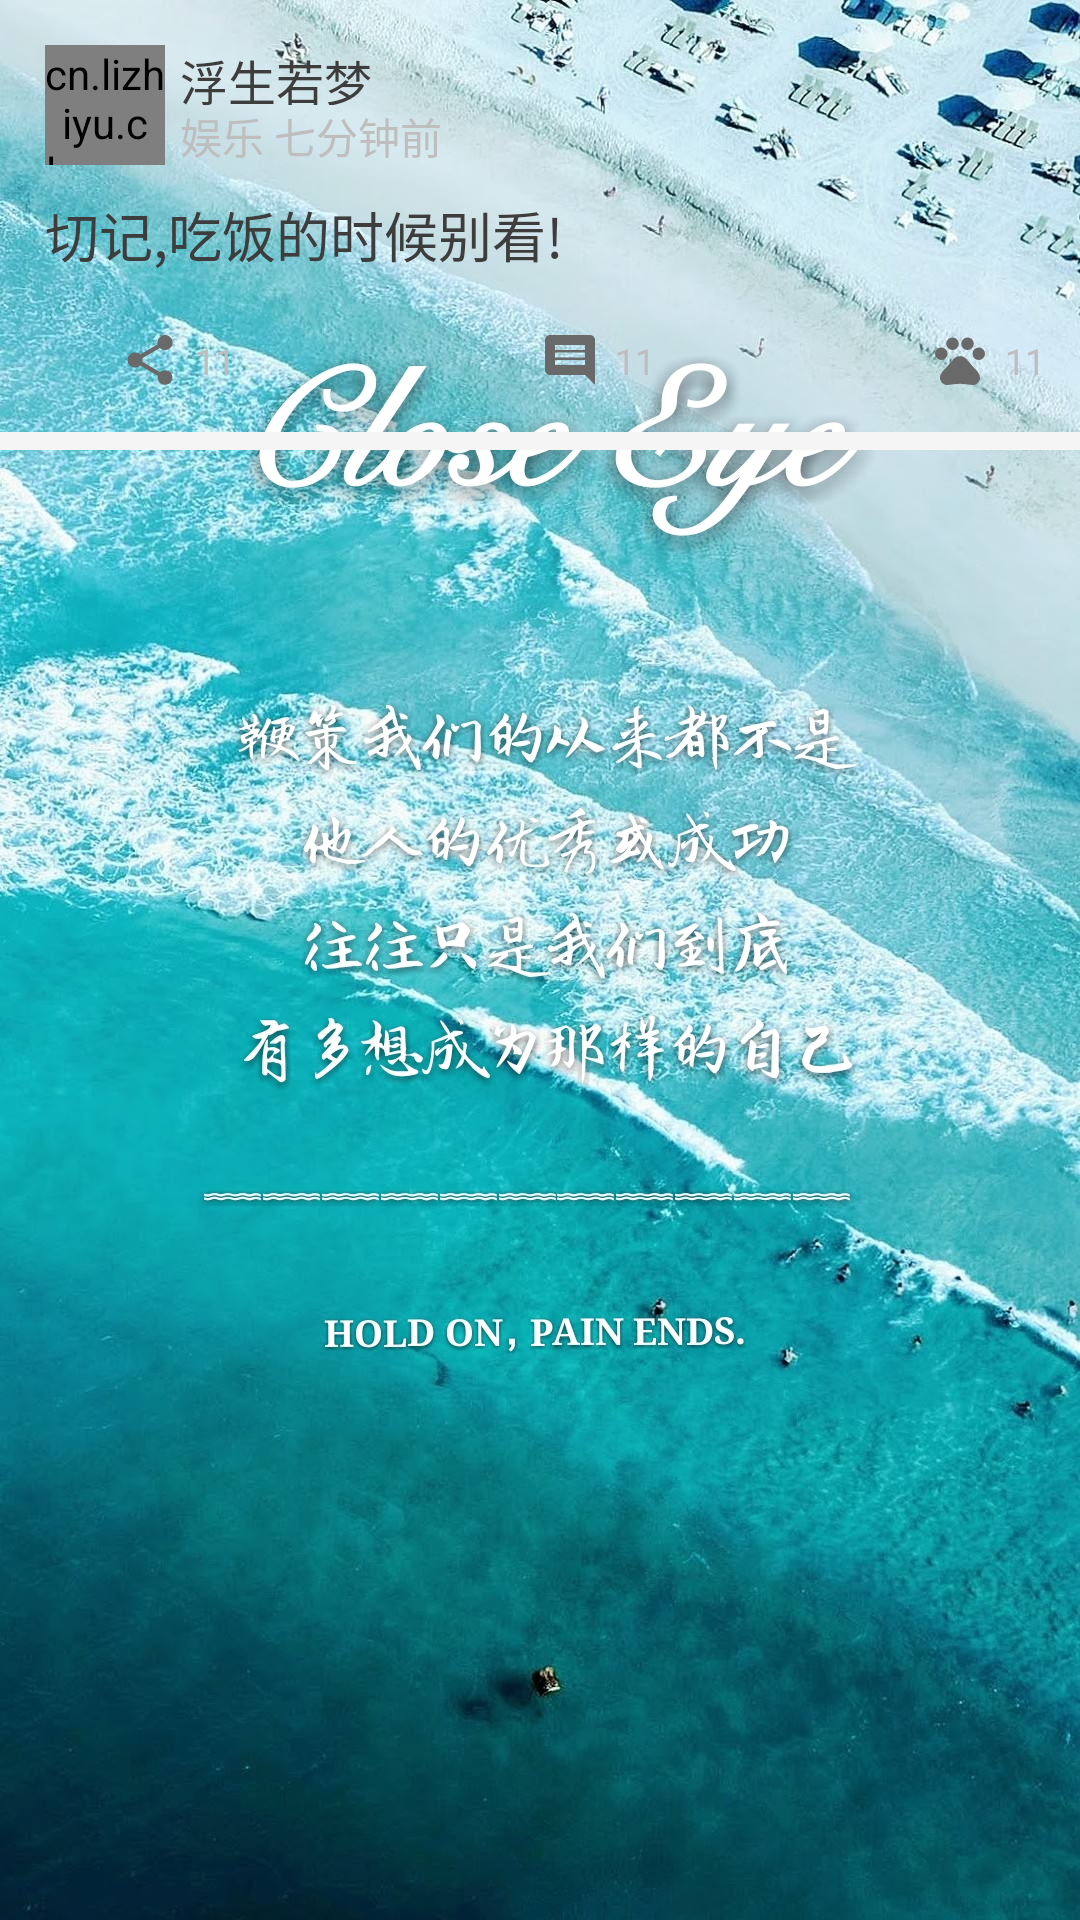

Layout XML and referenced resources for this Android screen:
<!-- AndroidManifest.xml: application theme AppThemeTwo -->
<!-- res/layout/disc_list_item.xml -->
<?xml version="1.0" encoding="utf-8"?>
<android.support.constraint.ConstraintLayout xmlns:android="http://schemas.android.com/apk/res/android"
    android:layout_width="match_parent"
    android:layout_height="268dp"
    xmlns:app="http://schemas.android.com/apk/res-auto"
    android:descendantFocusability="blocksDescendants">

    <cn.lizhiyu.closeeye.CustomView.ZYImageView
        android:layout_width="40dp"
        android:layout_height="40dp"
        android:id="@+id/discitem_usericon"
        app:layout_constraintTop_toTopOf="parent"
        app:layout_constraintLeft_toLeftOf="parent"
        android:layout_marginTop="15dp"
        android:layout_marginLeft="15dp"
        android:scaleType="fitXY"
        android:src="@mipmap/user_icon_0"
        />

    <TextView
        android:layout_width="wrap_content"
        android:layout_height="20dp"
        android:id="@+id/discitem_username"
        android:text="浮生若梦"
        android:textSize="16dp"
        android:textColor="#3d3d3d"
        app:layout_constraintTop_toTopOf="@id/discitem_usericon"
        app:layout_constraintLeft_toRightOf="@+id/discitem_usericon"
        android:layout_marginLeft="5dp"/>

    <TextView
        android:layout_width="wrap_content"
        android:layout_height="20dp"
        android:id="@+id/discitem_date"
        android:text="娱乐 七分钟前"
        android:textColor="#bebebe"
        android:textSize="14dp"
        app:layout_constraintTop_toBottomOf="@+id/discitem_username"
        app:layout_constraintLeft_toLeftOf="@id/discitem_username"
        android:layout_marginRight="15dp"/>

    <TextView
        android:layout_width="0dp"
        android:layout_height="25dp"
        android:id="@+id/discitem_title"
        android:gravity="center_vertical|left"
        android:textColor="#3d3d3d"
        android:textSize="18dp"
        android:text="切记,吃饭的时候别看!"
        app:layout_constraintLeft_toLeftOf="@id/discitem_usericon"
        app:layout_constraintTop_toBottomOf="@id/discitem_usericon"
        app:layout_constraintRight_toRightOf="parent"
        android:layout_marginTop="10dp"
        android:layout_marginRight="15dp"
        />

    <LinearLayout
        android:layout_width="0dp"
        android:layout_height="140dp"
        android:visibility="gone"
        android:id="@+id/discitem_imageslayout"
        android:orientation="horizontal"
        app:layout_constraintTop_toBottomOf="@id/discitem_title"
        app:layout_constraintLeft_toLeftOf="@id/discitem_usericon"
        app:layout_constraintRight_toRightOf="parent"
        android:layout_marginRight="15dp"
        android:layout_marginTop="5dp"
        android:background="@color/white">

        <ImageView
            android:layout_width="0dp"
            android:layout_height="0dp"
            android:id="@+id/disc_item_test"/>

    </LinearLayout>
    
    <Button
        android:layout_width="20dp"
        android:layout_height="20dp"
        android:id="@+id/discitem_sharebtn"
        android:background="@drawable/disc_item_share"
        app:layout_constraintTop_toBottomOf="@id/discitem_imageslayout"
        app:layout_constraintLeft_toLeftOf="parent"
        android:layout_marginLeft="40dp"
        android:layout_marginTop="20dp"
        />

    <TextView
        android:layout_width="wrap_content"
        android:layout_height="wrap_content"
        android:id="@+id/discitem_sharecount"
        android:textSize="12dp"
        android:text="11"
        android:textColor="#bebebe"
        app:layout_constraintTop_toTopOf="@id/discitem_sharebtn"
        app:layout_constraintLeft_toRightOf="@id/discitem_sharebtn"
        app:layout_constraintBottom_toBottomOf="@id/discitem_sharebtn"
        android:layout_marginLeft="5dp"
        />

    <Button
        android:layout_width="20dp"
        android:layout_height="20dp"
        android:id="@+id/discitem_replaybtn"
        android:background="@drawable/disc_item_comment"
        app:layout_constraintTop_toTopOf="@id/discitem_sharebtn"
        app:layout_constraintLeft_toLeftOf="parent"
        android:layout_marginLeft="180dp"
        />

    <TextView
        android:layout_width="wrap_content"
        android:layout_height="wrap_content"
        android:id="@+id/discitem_replaycount"
        android:textSize="12dp"
        android:text="11"
        android:textColor="#bebebe"
        app:layout_constraintTop_toTopOf="@id/discitem_replaybtn"
        app:layout_constraintLeft_toRightOf="@id/discitem_replaybtn"
        app:layout_constraintBottom_toBottomOf="@id/discitem_replaybtn"
        android:layout_marginLeft="5dp"
        />

    <Button
        android:layout_width="20dp"
        android:layout_height="20dp"
        android:id="@+id/discitem_praisebtn"
        android:background="@drawable/disc_item_praise"
        app:layout_constraintTop_toTopOf="@id/discitem_sharebtn"
        app:layout_constraintLeft_toLeftOf="parent"
        android:layout_marginLeft="310dp"
        />

    <TextView
        android:layout_width="wrap_content"
        android:layout_height="wrap_content"
        android:id="@+id/discitem_praisecount"
        android:textSize="12dp"
        android:text="11"
        android:textColor="#bebebe"
        app:layout_constraintTop_toTopOf="@id/discitem_praisebtn"
        app:layout_constraintLeft_toRightOf="@id/discitem_praisebtn"
        app:layout_constraintBottom_toBottomOf="@id/discitem_praisebtn"
        android:layout_marginLeft="5dp"
        />
    
    <ImageView
        android:layout_width="match_parent"
        android:layout_height="6dp"
        android:background="#f5f5f5"
        app:layout_constraintTop_toBottomOf="@id/discitem_sharebtn"
        android:layout_marginTop="14dp"/>

</android.support.constraint.ConstraintLayout>
<!-- resources referenced by this layout -->
<resources>
  <color name="white">#FFFFFF</color>
  <!-- drawable disc_item_comment (drawable) -->
  <vector xmlns:android="http://schemas.android.com/apk/res/android"
          android:width="24dp"
          android:height="24dp"
          android:viewportWidth="24.0"
          android:viewportHeight="24.0">
      <path
          android:fillColor="#FF696969"
          android:pathData="M21.99,4c0,-1.1 -0.89,-2 -1.99,-2L4,2c-1.1,0 -2,0.9 -2,2v12c0,1.1 0.9,2 2,2h14l4,4 -0.01,-18zM18,14L6,14v-2h12v2zM18,11L6,11L6,9h12v2zM18,8L6,8L6,6h12v2z"/>
  </vector>
  <!-- drawable disc_item_praise (drawable) -->
  <vector xmlns:android="http://schemas.android.com/apk/res/android"
          android:width="24dp"
          android:height="24dp"
          android:viewportWidth="24.0"
          android:viewportHeight="24.0">
      <path
          android:fillColor="#FF696969"
          android:pathData="M4.5,9.5m-2.5,0a2.5,2.5 0,1 1,5 0a2.5,2.5 0,1 1,-5 0"/>
      <path
          android:fillColor="#FF696969"
          android:pathData="M9,5.5m-2.5,0a2.5,2.5 0,1 1,5 0a2.5,2.5 0,1 1,-5 0"/>
      <path
          android:fillColor="#FF696969"
          android:pathData="M15,5.5m-2.5,0a2.5,2.5 0,1 1,5 0a2.5,2.5 0,1 1,-5 0"/>
      <path
          android:fillColor="#FF696969"
          android:pathData="M19.5,9.5m-2.5,0a2.5,2.5 0,1 1,5 0a2.5,2.5 0,1 1,-5 0"/>
      <path
          android:fillColor="#FF696969"
          android:pathData="M17.34,14.86c-0.87,-1.02 -1.6,-1.89 -2.48,-2.91 -0.46,-0.54 -1.05,-1.08 -1.75,-1.32 -0.11,-0.04 -0.22,-0.07 -0.33,-0.09 -0.25,-0.04 -0.52,-0.04 -0.78,-0.04s-0.53,0 -0.79,0.05c-0.11,0.02 -0.22,0.05 -0.33,0.09 -0.7,0.24 -1.28,0.78 -1.75,1.32 -0.87,1.02 -1.6,1.89 -2.48,2.91 -1.31,1.31 -2.92,2.76 -2.62,4.79 0.29,1.02 1.02,2.03 2.33,2.32 0.73,0.15 3.06,-0.44 5.54,-0.44h0.18c2.48,0 4.81,0.58 5.54,0.44 1.31,-0.29 2.04,-1.31 2.33,-2.32 0.31,-2.04 -1.3,-3.49 -2.61,-4.8z"/>
  </vector>
  <!-- drawable disc_item_share (drawable) -->
  <vector xmlns:android="http://schemas.android.com/apk/res/android"
          android:width="24dp"
          android:height="24dp"
          android:viewportWidth="24.0"
          android:viewportHeight="24.0">
      <path
          android:fillColor="#FF696969"
          android:pathData="M18,16.08c-0.76,0 -1.44,0.3 -1.96,0.77L8.91,12.7c0.05,-0.23 0.09,-0.46 0.09,-0.7s-0.04,-0.47 -0.09,-0.7l7.05,-4.11c0.54,0.5 1.25,0.81 2.04,0.81 1.66,0 3,-1.34 3,-3s-1.34,-3 -3,-3 -3,1.34 -3,3c0,0.24 0.04,0.47 0.09,0.7L8.04,9.81C7.5,9.31 6.79,9 6,9c-1.66,0 -3,1.34 -3,3s1.34,3 3,3c0.79,0 1.5,-0.31 2.04,-0.81l7.12,4.16c-0.05,0.21 -0.08,0.43 -0.08,0.65 0,1.61 1.31,2.92 2.92,2.92 1.61,0 2.92,-1.31 2.92,-2.92s-1.31,-2.92 -2.92,-2.92z"/>
  </vector>
  <style name="AppThemeTwo" parent="Theme.AppCompat.NoActionBar">
          <item name="android:windowBackground">@mipmap/launch</item>
          
          <item name="colorPrimary">@color/colorPrimary</item>
          <item name="colorPrimaryDark">@color/colorPrimaryDark</item>
          <item name="colorAccent">@color/colorAccent</item>
      </style>
  <color name="colorPrimary">#3F51B5</color>
  <color name="colorPrimaryDark">#303F9F</color>
  <color name="colorAccent">#FF4081</color>
</resources>
